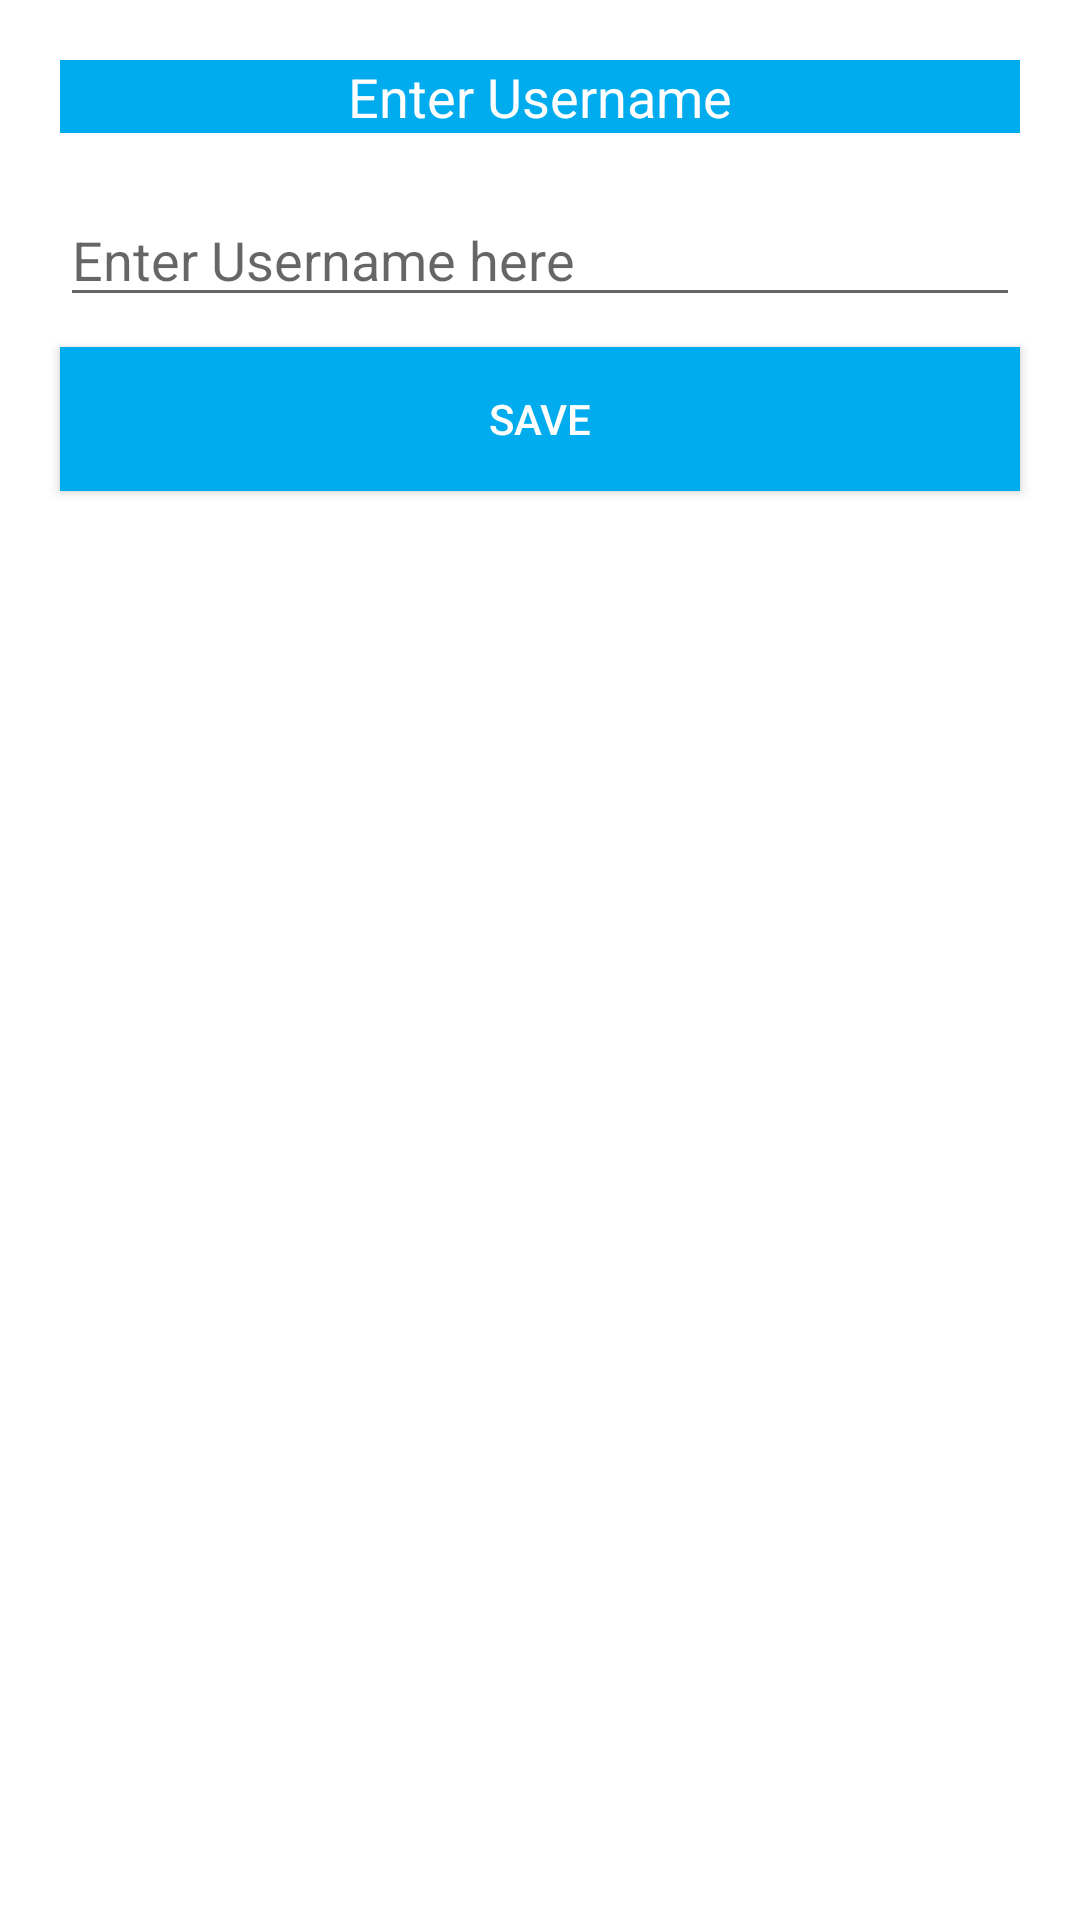

Layout XML and referenced resources for this Android screen:
<!-- AndroidManifest.xml: application theme AppTheme -->
<!-- res/layout/alert_user.xml -->
<?xml version="1.0" encoding="utf-8"?>
<LinearLayout xmlns:android="http://schemas.android.com/apk/res/android"
    android:layout_width="match_parent"
    android:layout_height="wrap_content"
    android:padding="10dp"
    android:background="#fff"
    android:orientation="vertical">

    <TextView
        android:background="#00aced"
        android:textColor="#fff"
        android:textAlignment="center"
        android:textSize="18dp"
        android:paddingLeft="80dp"
        android:paddingRight="80dp"
        android:layout_margin="10dp"
        android:text="Enter Username"
        android:layout_width="match_parent"
        android:layout_height="wrap_content" />

    <EditText
        android:id="@+id/username"
        android:hint="Enter Username here"
        android:maxLength="10"
        android:layout_margin="10dp"
        android:layout_width="match_parent"
        android:layout_height="wrap_content" />

    <Button
        android:id="@+id/save"
        android:background="#00aced"
        android:textColor="#fff"
        android:text="Save"
        android:layout_marginLeft="10dp"
        android:layout_marginRight="10dp"
        android:layout_width="match_parent"
        android:layout_height="wrap_content" />
</LinearLayout>
<!-- resources referenced by this layout -->
<resources>
  <style name="AppTheme" parent="Theme.AppCompat.Light.DarkActionBar">
          
          <item name="colorPrimary">@color/colorPrimary</item>
          <item name="colorPrimaryDark">@color/colorPrimaryDark</item>
          <item name="colorAccent">@color/colorAccent</item>
      </style>
  <!-- not gathered from this repository: default colours our renderer supplied (Android Studio template values) -->
  <color name="colorPrimary">#FF6200EE</color>
  <color name="colorPrimaryDark">#FF3700B3</color>
  <color name="colorAccent">#FF03DAC5</color>
</resources>
